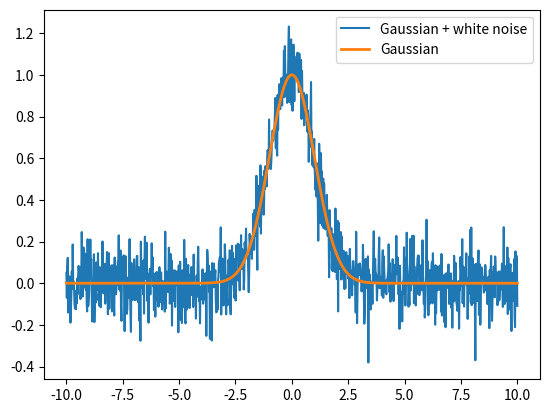

The matplotlib source for this figure:
import numpy as np
import matplotlib.pyplot as plt
from scipy import integrate  # MUST BE RUNNING PHYS 1600 kernel

def Gaussian(x,amp,mean,std_dev):
    """
    A Gaussian function,unnormalized  Oh..
    """
    f = amp*np.exp(-1*((x - mean)**2/(2*std_dev**2))) 
    return f

def polynomial(x,*args):
    
    """
    A general polynomial the order of which is determined by the size
    of the array of coefficients
    Arguments:
    x -- vector of x values
    args -- an array of coeficients, the size of this array determines the order
    of the polynomial
    example: polynomial(x,2,3) will generate the line: f(x) = 2 + 3x
    or 
    polynomial(x,1,0,0.1) will generate: f(x) = 1 +0.1*x^2, fixed conflicts
    """
    f = 0*x
    for (i,a) in enumerate(args):
        f += a*x**(i)
    
    return f


def Fermi(x):
    """
    Define a function from physics that might give numerical integrators or differentiators
    some trouble
    """
    num = 1/np.sqrt(x)
    den = np.exp(x)+1
    return num/den


# add white noise to a function
def add_noise(A,f):
    """
    Adds white (Gaussian distributed) noise to a function
    
    Arguments:
    A -- width of the noise distribution, think of it like the amplitude of the noise
    f - an array of values to add noise to, these represent some function 
    """
    
    noise = np.random.normal(0,A,np.size(f))
    
    return f + noise

def MODIFIED_function(x):
    # there was something wrong, fix it
    y = x + 44
    return y
    

# Numerical Integration methods

def riemannSum(f, start, stop, N):
    """
    A simple riemann sum integrator
    
    Arguments:
    f - A function to integrate, the function must take a single argument that is an independent
    variable
    start - lower limit of integral
    stop - upper limit of integral
    N - number of steps 
    """
    
    range = stop - start
    h = range/N
    x = np.arange(start, stop+h, h)

    return np.sum(f(x)) * h

def Simpson(f, start, stop, N):
    """
    A simple Simpson's rule integrator
    
    Arguments:
    f - A function to integrate, the function must take a single argument that is an independent
    variable
    start - lower limit of integral
    stop - upper limit of integral
    N - number of steps (must be an even number)
    """
    
    width = stop - start
    h = width/N
    x = np.arange(start, stop+h, h)
    
    s = f(start) + f(stop) 
    return (2*f(x[2:-2:2]).sum() + 4*f(x[1:-2:2]).sum()+s) * h/3


def adaptive_trapz(f,start, stop, epsilon):
    """
    Write an adaptive trapezoidal integrator here
    
    Arguments:
    f - a function to integrate, the function must take a single argument 
    """
    
    return 


#numerical derivatives

def forward_diff(x,f):
    """
    Take a derivative using the forward difference scheme
    Arguments:
    x - an array of independent values
    f - an array of dependent values i.e y = f(x)
    """
    d = (f[1:] - f[:-1])/np.diff(x)
    return d
    
def backward_diff(x,f):
    """
    Take a derivative using the backwards difference scheme
    Arguments:
    x - an array of independent values
    f - an array of dependent values i.e y = f(x)
    """
    d = (f[:-1] - f[1:])/np.diff(x)
    return d

# implement a central difference formula
def central_diff(x,f):
    d = 2+2
    d = 1
    return d

# Generate array of x-values
x = np.linspace(-10,10,1000)

# Generate Gaussian function, add noise, and plot
G = Gaussian(x, 1, 0,1)
noisy_G = add_noise(0.1, G)
plt.plot(x, noisy_G, label = "Gaussian + white noise")
plt.plot(x, G, label = "Gaussian", lw = 2)
plt.legend()

# using Scipy's built in integration schemes
# integrate a Gaussian with mean=0, amplitude=1, and standard deviation of 1 
# over a range of -100 to 100
# there are many options and ouput arguments for this function
scipyIntegral = integrate.quad(Gaussian, -100.0, 100.0, args = (1,0,1))

# exact integral of a Gaussian: Amp 1, standard deviation = 1
analyticalIntegral = np.sqrt(2*np.pi)

# Integrate a gaussian
print("Exact integral = ", analyticalIntegral)
print("SciPy Integral = ", scipyIntegral[0], "+/-", scipyIntegral[1])

